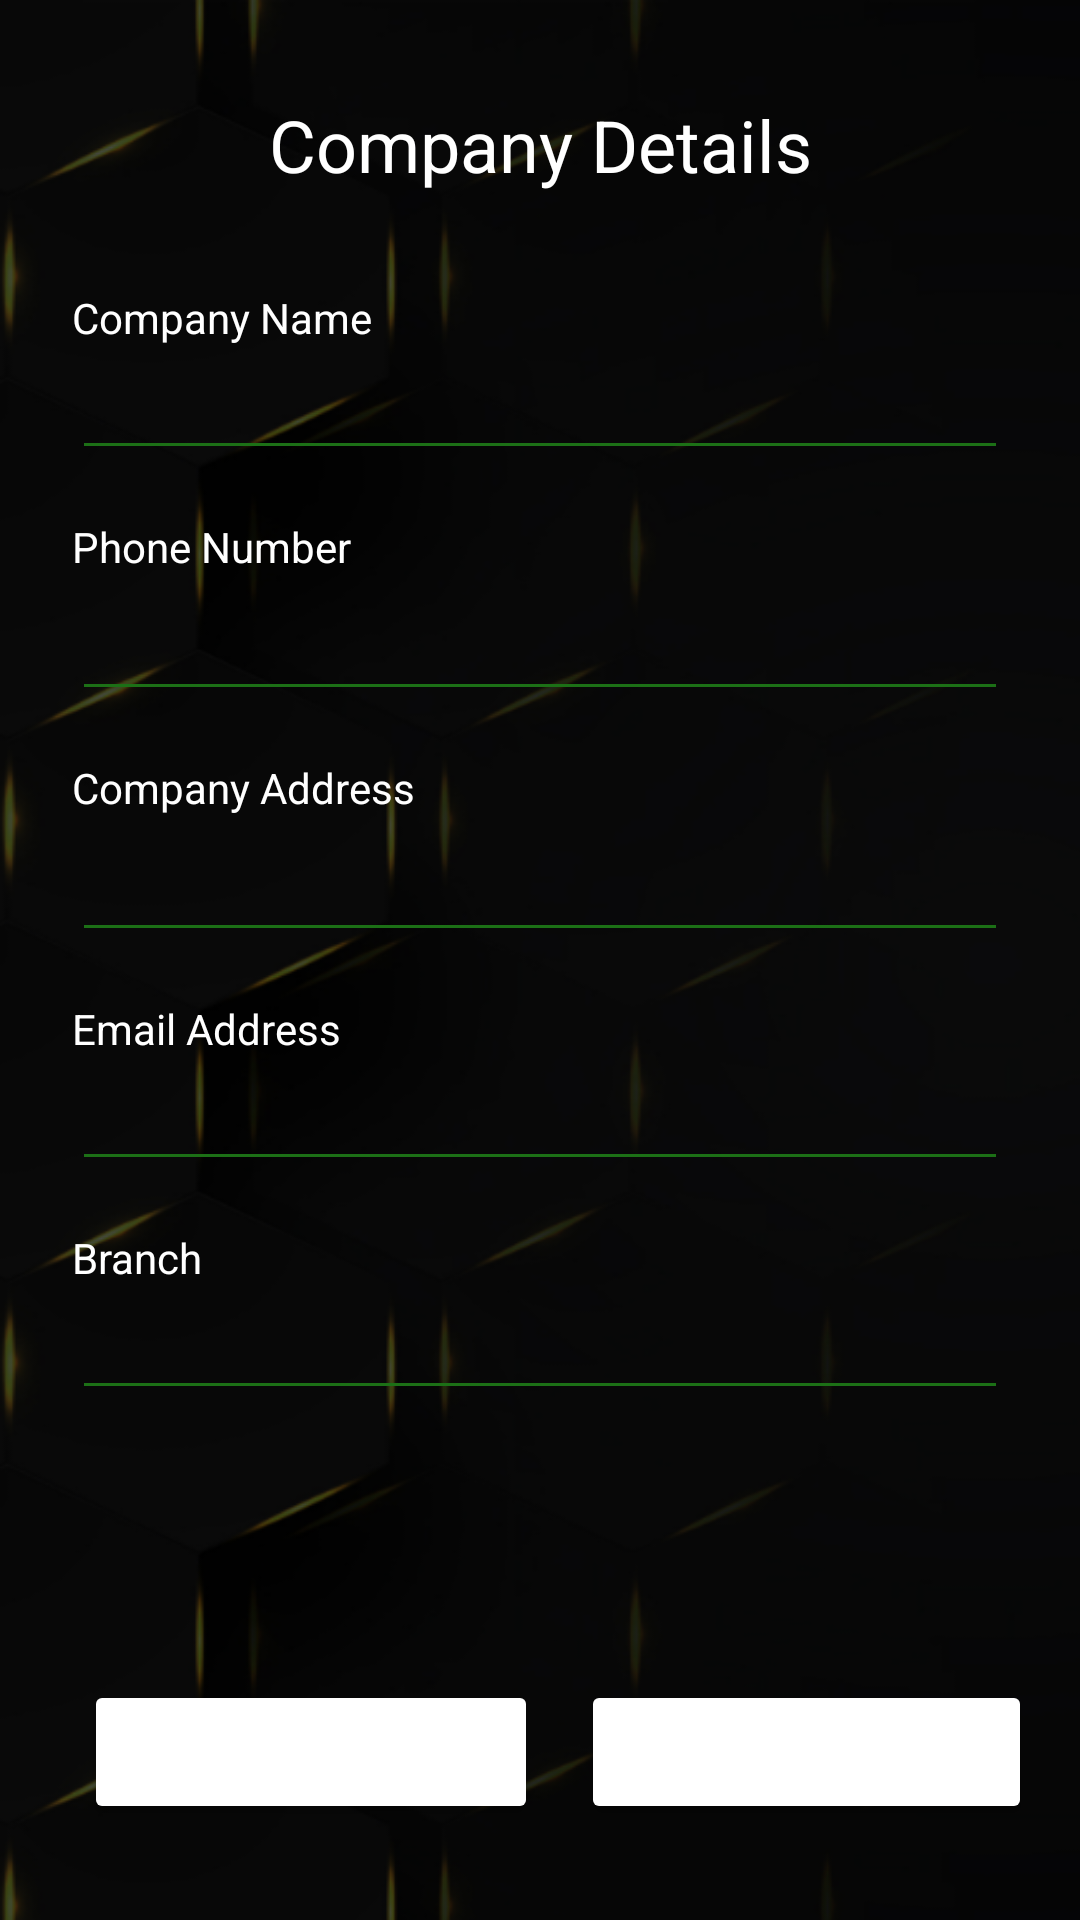

Write the Android layout XML for this screen, with the resource values it uses.
<!-- AndroidManifest.xml: application theme Theme.CeylincoVIP -->
<!-- res/layout/activity_company.xml -->
<?xml version="1.0" encoding="utf-8"?>
<androidx.constraintlayout.widget.ConstraintLayout xmlns:android="http://schemas.android.com/apk/res/android"
    xmlns:app="http://schemas.android.com/apk/res-auto"
    xmlns:tools="http://schemas.android.com/tools"
    android:layout_width="match_parent"
    android:layout_height="match_parent"
    android:background="@drawable/artboard_1"
    tools:context=".CompanyDetails">

    <ScrollView
        android:layout_width="match_parent"
        android:layout_height="0dp"
        android:fillViewport="true"
        app:layout_constraintBottom_toTopOf="@id/btnbacktodealerreg"
        app:layout_constraintTop_toTopOf="parent">

        <androidx.constraintlayout.widget.ConstraintLayout
            android:layout_width="match_parent"
            android:layout_height="wrap_content">

            <TextView
                android:id="@+id/textView7"
                android:layout_width="wrap_content"
                android:layout_height="wrap_content"
                android:layout_marginTop="32dp"
                android:text="Company Details"
                android:textColor="#FFFFFF"
                android:textSize="24sp"
                app:layout_constraintEnd_toEndOf="parent"
                app:layout_constraintStart_toStartOf="parent"
                app:layout_constraintTop_toTopOf="parent" />

            <TextView
                android:id="@+id/textView2"
                android:layout_width="wrap_content"
                android:layout_height="wrap_content"
                android:layout_marginStart="24dp"
                android:layout_marginTop="32dp"
                android:text="Company Name"
                android:textColor="#FFFFFF"
                app:layout_constraintStart_toStartOf="parent"
                app:layout_constraintTop_toBottomOf="@+id/textView7" />

            <EditText
                android:id="@+id/addcompanyname"
                android:layout_width="0dp"
                android:layout_height="wrap_content"
                android:layout_marginStart="24dp"
                android:layout_marginEnd="24dp"
                android:backgroundTint="#1C7016"
                android:ems="10"
                android:inputType="textPersonName"
                android:textColor="#FFFFFF"
                android:textColorHint="#FFFFFF"
                android:textSize="18sp"
                app:layout_constraintEnd_toEndOf="parent"
                app:layout_constraintStart_toStartOf="parent"
                app:layout_constraintTop_toBottomOf="@+id/textView2" />


            <TextView
                android:id="@+id/textView8"
                android:layout_width="wrap_content"
                android:layout_height="wrap_content"
                android:layout_marginTop="16dp"
                android:text="Company Address"
                android:textColor="#FFFFFF"
                app:layout_constraintStart_toStartOf="@+id/addcompanyAddress"
                app:layout_constraintTop_toBottomOf="@+id/addcompanynumber" />

            <EditText
                android:id="@+id/addcompanyAddress"
                android:layout_width="0dp"
                android:layout_height="wrap_content"
                android:layout_marginTop="4dp"
                android:backgroundTint="#1C7016"
                android:ems="10"
                android:inputType="textPersonName"
                android:textColor="#FFFFFF"
                android:textColorHint="#FFFFFF"
                android:textSize="18sp"
                app:layout_constraintEnd_toEndOf="@+id/addcompanynumber"
                app:layout_constraintStart_toStartOf="@+id/addcompanynumber"
                app:layout_constraintTop_toBottomOf="@+id/textView8" />

            <TextView
                android:id="@+id/textView9"
                android:layout_width="wrap_content"
                android:layout_height="wrap_content"
                android:layout_marginTop="16dp"
                android:text="Email Address "
                android:textColor="#FFFFFF"
                app:layout_constraintStart_toStartOf="@+id/addcompanyAddress"
                app:layout_constraintTop_toBottomOf="@+id/addcompanyAddress" />

            <EditText
                android:id="@+id/addcompanyemailaddress"
                android:layout_width="0dp"
                android:layout_height="wrap_content"
                android:backgroundTint="#1C7016"
                android:ems="10"
                android:inputType="textPersonName"
                android:textColor="#FFFFFF"
                android:textColorHint="#FFFFFF"
                android:textSize="18sp"
                app:layout_constraintEnd_toEndOf="@+id/addcompanyAddress"
                app:layout_constraintStart_toStartOf="@+id/addcompanyAddress"
                app:layout_constraintTop_toBottomOf="@+id/textView9" />

            <TextView
                android:id="@+id/textView10"
                android:layout_width="wrap_content"
                android:layout_height="wrap_content"
                android:layout_marginTop="16dp"
                android:text="Branch "
                android:textColor="#FFFFFF"
                app:layout_constraintStart_toStartOf="@+id/addcompanyemailaddress"
                app:layout_constraintTop_toBottomOf="@+id/addcompanyemailaddress" />

            <EditText
                android:id="@+id/addcompanybranch"
                android:layout_width="0dp"
                android:layout_height="wrap_content"
                android:backgroundTint="#1C7016"
                android:ems="10"
                android:inputType="textPersonName"
                android:textColor="#FFFFFF"
                android:textColorHint="#FFFFFF"
                android:textSize="18sp"
                app:layout_constraintEnd_toEndOf="@+id/addcompanyemailaddress"
                app:layout_constraintStart_toStartOf="@+id/addcompanyemailaddress"
                app:layout_constraintTop_toBottomOf="@+id/textView10" />

            <TextView
                android:id="@+id/textView1"
                android:layout_width="wrap_content"
                android:layout_height="wrap_content"
                android:layout_marginTop="16dp"
                android:text="Phone Number "
                android:textColor="#FFFFFF"
                app:layout_constraintStart_toStartOf="@+id/addcompanynumber"
                app:layout_constraintTop_toBottomOf="@+id/addcompanyname" />

            <EditText
                android:id="@+id/addcompanynumber"
                android:layout_width="0dp"
                android:layout_height="wrap_content"
                android:layout_marginTop="4dp"
                android:backgroundTint="#1C7016"
                android:ems="10"
                android:inputType="textPersonName"
                android:textColor="#FFFFFF"
                android:textColorHint="#FFFFFF"
                android:textSize="18sp"
                app:layout_constraintEnd_toEndOf="@+id/addcompanyname"
                app:layout_constraintStart_toStartOf="@+id/addcompanyname"
                app:layout_constraintTop_toBottomOf="@+id/textView1" />


        </androidx.constraintlayout.widget.ConstraintLayout>
    </ScrollView>

    <Button
        android:id="@+id/btnbacktodealerreg"
        android:layout_width="0dp"
        android:layout_height="wrap_content"
        android:layout_marginStart="28dp"
        android:layout_marginBottom="32dp"
        android:backgroundTint="#1C7016"
        android:backgroundTintMode="add"
        android:paddingLeft="60dp"
        android:paddingRight="60dp"
        android:text="BACK"
        android:textColor="#FFFFFF"
        android:textSize="12sp"
        app:layout_constraintBottom_toBottomOf="parent"
        app:layout_constraintStart_toStartOf="parent"
        app:strokeColor="#1C7016"
        app:strokeWidth="2dp" />

    <Button
        android:id="@+id/btnsubmitdealerreg"
        android:layout_width="0dp"
        android:layout_height="wrap_content"
        android:layout_marginEnd="16dp"
        android:layout_marginBottom="32dp"
        android:backgroundTint="#1C7016"
        android:backgroundTintMode="add"
        android:paddingLeft="60dp"
        android:paddingRight="60dp"
        android:text="NEXT"
        android:textColor="#FFFFFF"
        android:textSize="12sp"
        app:layout_constraintBottom_toBottomOf="parent"
        app:layout_constraintEnd_toEndOf="parent"
        app:strokeColor="#1C7016"
        app:strokeWidth="2dp" />

</androidx.constraintlayout.widget.ConstraintLayout>
<!-- resources referenced by this layout -->
<resources>
  <!-- drawable artboard_1: png bitmap (drawable, 118364 bytes) -->
  <style name="Theme.CeylincoVIP" parent="Theme.MaterialComponents.DayNight.NoActionBar">
          
          <item name="colorPrimary">@color/primary</item>
          <item name="colorPrimaryVariant">@color/primary</item>
          <item name="colorOnPrimary">@color/white</item>
          
          <item name="colorSecondary">@color/teal_200</item>
          <item name="colorSecondaryVariant">@color/teal_700</item>
          <item name="colorOnSecondary">@color/black</item>
          
          <item name="android:statusBarColor">?attr/colorPrimaryVariant</item>
          
      </style>
  <color name="primary">#000000</color>
  <color name="white">#FFFFFFFF</color>
  <color name="teal_200">#FF03DAC5</color>
  <color name="teal_700">#FF018786</color>
  <color name="black">#FF000000</color>
</resources>
